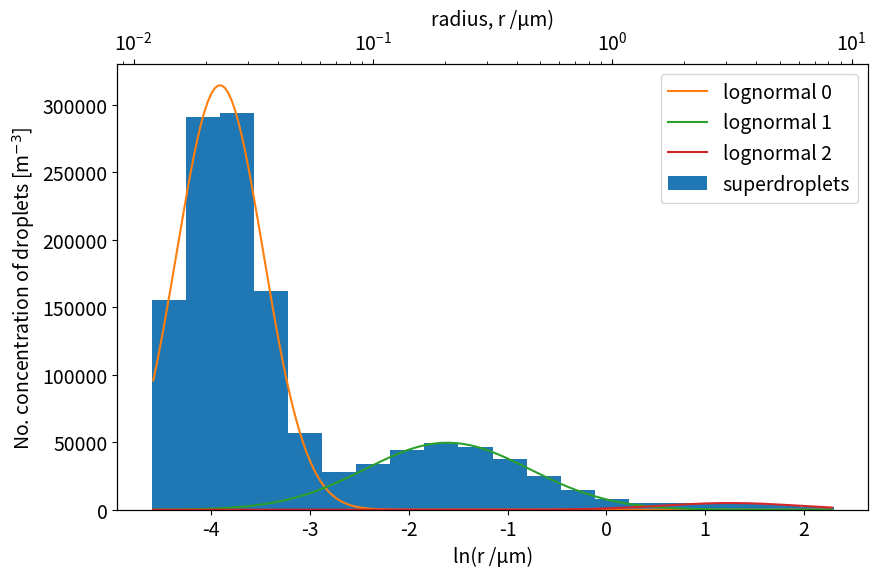

Write the Python code that produced this figure.
import numpy as np
import matplotlib.pyplot as plt
import csv

plt.rcParams.update({'font.size': 14})

##############################################
###  CONSTANTS!! MAKE SURE THESE ARE SAME  ###
###  AS IN constants.hpp FOR ODE SOLVER!!  ###
RGAS_DRY   = 8.314462618/0.0289647                # specific gas constant for dry air [J/Kg/K]      <-- used in ideal gas equation for hydrostsic rather than moist??
P0         = 100000                               # pressure [Pa]
TEMP0      = 273.15                               # temperature [K]
RHO0       = P0/(RGAS_DRY*TEMP0)                  # density [Kg/m^3]
R0         = 1e-6                                 # droplet radius lengthscale [m]
N0         = 1e6                                  # droplet multiplicity [m^-3]

Rho_sol    = 2200/RHO0                            # dimensionless solute density []
##############################################


##############################################
### droplet properties for initialisation ### 
rspan            = [1e-8, 1e-5]                    # initial range of droplet radii [m]
nsupers          = 20                              # no. of distinct superdrops (different initial radii (evenly spaced between ln(rspan))

#mus             = [0.075e-6]                      # [m] geometric mean droplet radius
#sigs            = [1.5]                    
#n_as            = [1e9]                           # [m^-3] total no. concentration of droplets          
mus              = [0.02e-6, 0.2e-6, 3.5e-6]               
sigs             = [1.55, 2.3, 2]                    
n_as             = [1e6, 0.3e6, 0.025e6]                  
#############################################


    
#############################################
###      functions for getting droplet    ###
###          radii distribution           ###

def dimless_lnr_dist(rspan, nbins, n_a, mu, sig):
  ''' returns 'nbins' no. of samples from 
  lognormal distribution with even spacing
  in lnr space between ln(r[0]) and ln(rs[1])'''
  
  edgs = np.linspace(np.log(rspan[0]), np.log(rspan[1]), nbins+1)        # edges to lnr bins
  wdths = edgs[1:]- edgs[:-1]                                      # lnr bin widths
  lnr = (edgs[1:]+edgs[:-1])/2                                     # lnr bin centres
  lnnorm = lnnormal_dist(np.e**lnr, n_a, mu, sig)                  # lognormal values

  ### make radii and no. concentrations dimensionless
  lnr = lnr - np.log(R0)                                           
  edgs = edgs - np.log(R0)
  wdths = edgs[1:]- edgs[:-1]                                      # lnr bin widths
  eps = np.asarray([int(n) for n in lnnorm*wdths])/N0     # dimless multiplicities from lognorm dist
  

  return lnr, eps, wdths, edgs



def lnnormal_dist(r, n_a, mu, sig):
  ''' return number concentration (n [m^-3])
  of particles with radius r in bin of unit length 
  on logarithmic scale based on monomodal 
  lognormal distribution. ie. No particles per cm"^-3
  in bin at radius r of width delta(lnr), n =
  dn_dlnr * delta(lnr)'''
  
  sigtilda = np.log(sig)
  mutilda = np.log(mu)
  norm = n_a/(np.sqrt(2*np.pi)*sigtilda)
  exponent = -(np.log(r)-mutilda)**2/(2*sigtilda**2)
  
  dn_dlnr = norm*np.exp(exponent)                                 # eq.5.8 [lohmann intro 2 clouds]
  
  
  return dn_dlnr

#############################################


#############################################
###     functions for plotting droplet    ###
###          radii distribution           ###

def plot_histogram(data, freq, span, nbins, 
          lab=None, c='k', plotdiff=False, ax=None):
  
  if ax==None:
    fig, ax = plt.subplots(figsize=(6,4))
  
  hedgs = np.linspace(np.log(span[0]), np.log(span[1]), nbins+1)        # edges to lnr bins
  hwdths = hedgs[1:]- hedgs[:-1]                                      # lnr bin widths
  hcens = (hedgs[1:]+hedgs[:-1])/2                                     # lnr bin centres
  hist, hedgs = np.histogram(np.log(data), bins=hedgs, weights=freq)
    
  ax.bar(hcens+np.log(1e6), hist, hwdths, label=lab, color=c)
  ax.set_xlabel('ln(r /\u03BCm)')
  ax.set_ylabel('Droplet Conc. [m$^{-3}$]')
  ax.legend()

  return hist, hedgs
  
def linear_twinax(ax, lnr, eps):
    ''' linear x axis for lognormal 
    radius distribution plots'''
     
    ax1 = ax.twiny()
   
    ax1.plot(np.e**lnr*1e6, eps, alpha=0)
    ax1.set_xscale('log')
    ax1.set_xlabel('radius, r /\u03BCm)')
    
    ax.set_xlabel('ln(r /\u03BCm)')
    ax.set_ylabel('No. concentration of droplets [m$^{-3}$]')
  
    return ax, ax1

#############################################
 





#############################################
###       write initial superdroplet      ###
###        conditions to .csv file        ###

for d in range(len(mus)):
    
  mu, sig, n_a = mus[d], sigs[d], n_as[d]
  lnr1, eps1 = dimless_lnr_dist(rspan, nsupers, n_a, mu, sig)[0:2]
  r0 = np.e**(lnr1)
    
  if d==0:
    eps = eps1
  else:                        
    eps = eps+eps1    
m_sol = Rho_sol*4/3*np.pi*r0**3                   # assuming initially dry areosol droplets (dimless mass_solute)


print("Writing inital droplet distribution to: ./init_superdroplets.csv")

with open('./dimlessinit_superdroplets.csv', 'w', encoding='UTF8') as f:
  writer = csv.writer(f)
  writer.writerow(["/* Initial Dimensionless Superdroplets Data"])
  writer.writerow([" N0 = "+str(N0)+"[m^-3]", "  R0 = "+str(R0)+"[m]", 
                                "  RHO_SOL = "+str(Rho_sol)+"[Kg m^-3]"])
  space = "           "                              
  writer.writerow(["eps", space+"r", space+"m_sol */"])
  for i in range(nsupers):
    row = ["{:.14f}".format(eps[i]), "{:.14f}".format(r0[i]), "{:.14f}".format(m_sol[i])] 
    writer.writerow(row)

##############################################





##############################################
###        plot initial distribution       ###
###              as histogram              ###

print('Plotting Initial Droplet No. Concentration Distribution:\n')
fig, ax = plt.subplots(figsize=(9,6))
plot_histogram(R0*r0, eps*N0, rspan, nsupers, 
              lab='superdroplets', c='C0', ax=ax)          

# plot lognormal curves with x10 more bins for reference
for d in range(len(mus)):
    pltlnr, plteps, pltwdths = dimless_lnr_dist(rspan,                     
                    nsupers*10, n_as[d], mus[d], sigs[d])[0:3]
    ax.plot(pltlnr+np.log(R0*1e6), N0*plteps*10, 
                     color='C'+str(d+1), label='lognormal '+str(d)) 

linear_twinax(ax, np.log(R0*r0), eps)
ax.legend()
plt.tight_layout()
plt.savefig("initial_superdroplet_dist.png", dpi=400, bbox_inches="tight")
print("Initial Distribution saved as: ./initial_superdroplet_dist.png")
plt.show()

#############################################
